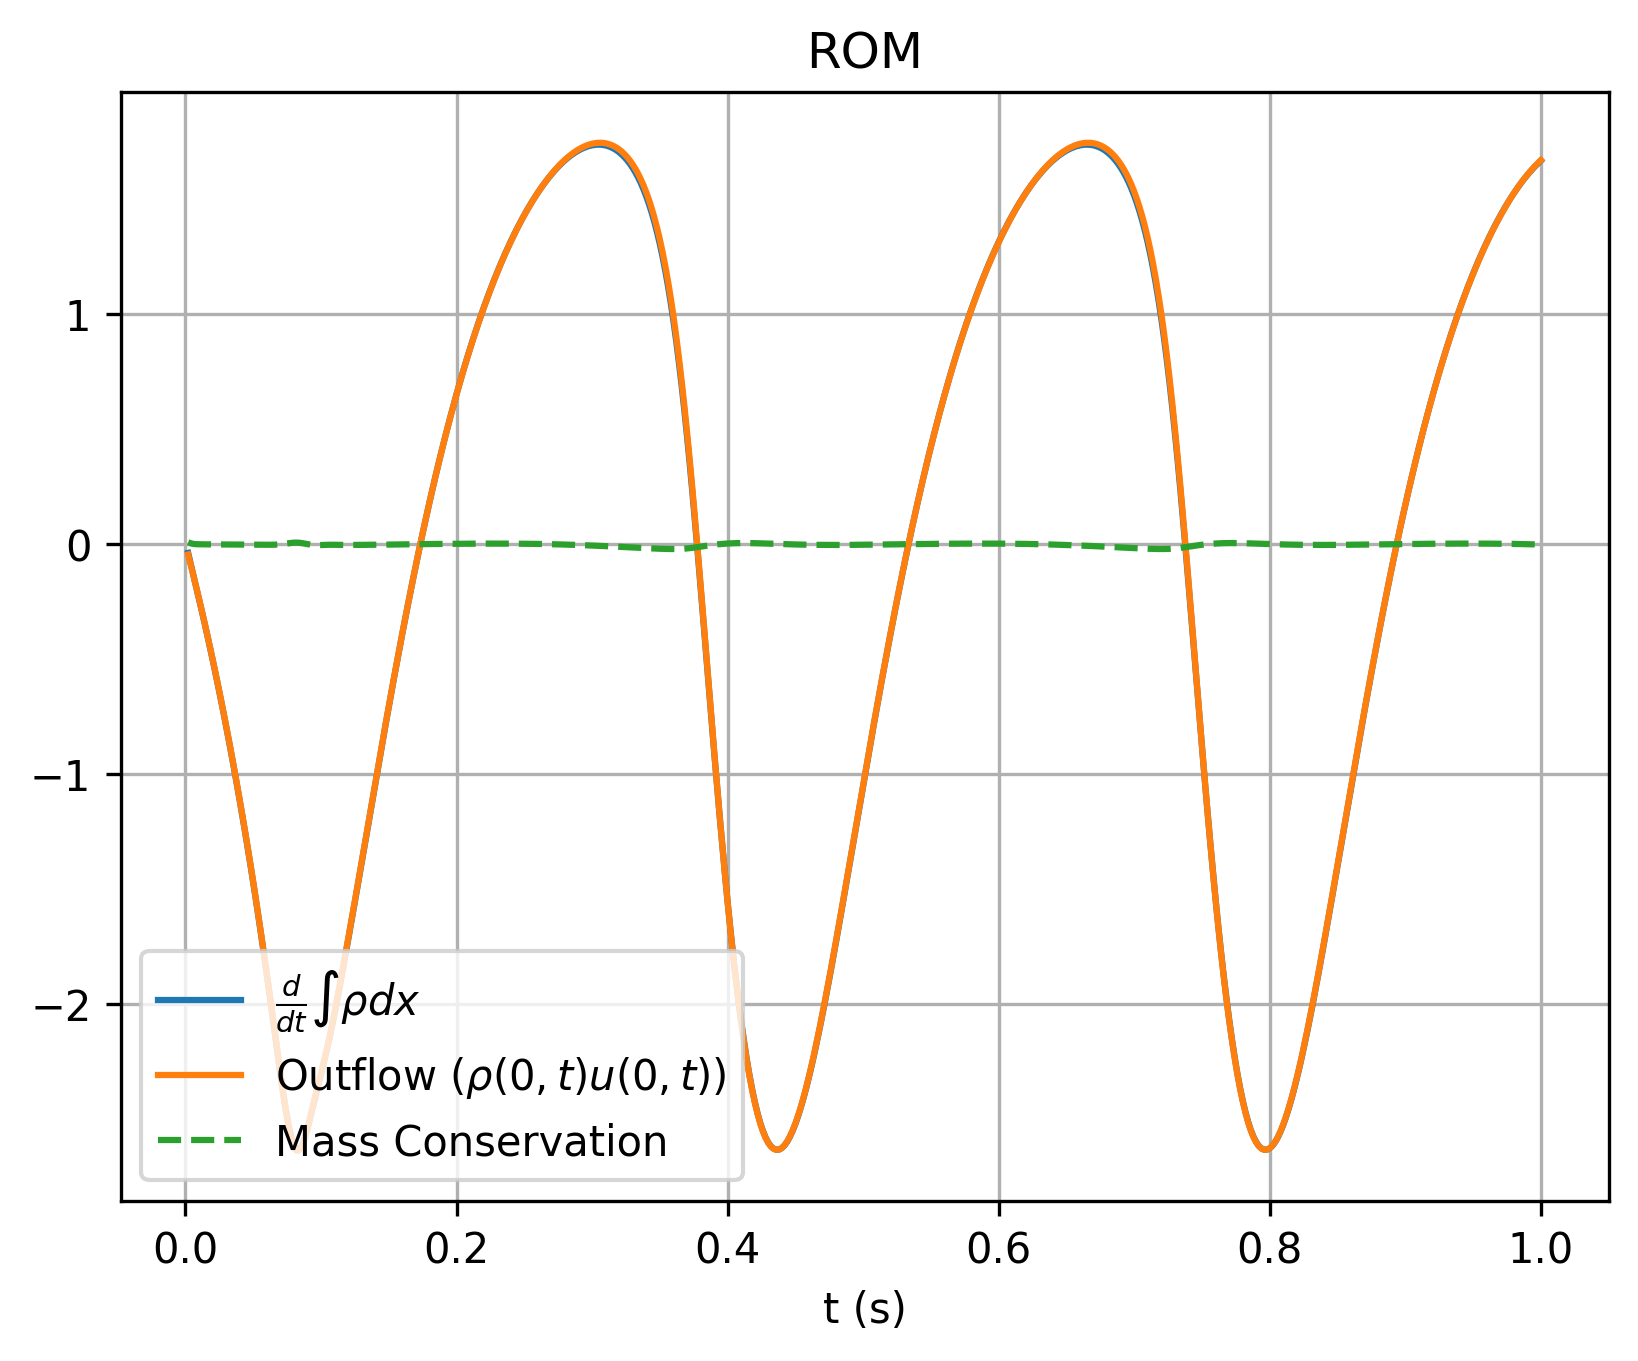

Source data for this figure (header and first rows):
, which, timesteps, mass, mass_change, outflow
0, rom, 0.002, 1.108, -0.03877, -0.04594
1, rom, 0.004, 1.108, -0.09, -0.09265
2, rom, 0.006, 1.108, -0.1403, -0.1402
3, rom, 0.008, 1.107, -0.1897, -0.1886
4, rom, 0.01, 1.107, -0.2395, -0.238
5, rom, 0.012, 1.106, -0.29, -0.2884
6, rom, 0.014, 1.106, -0.3414, -0.3397
7, rom, 0.016, 1.105, -0.3939, -0.3921
8, rom, 0.018, 1.104, -0.4474, -0.4455
9, rom, 0.02, 1.103, -0.502, -0.5
10, rom, 0.022, 1.102, -0.5577, -0.5557
11, rom, 0.024, 1.101, -0.6145, -0.6124
12, rom, 0.026, 1.1, -0.6725, -0.6703
13, rom, 0.028, 1.098, -0.7317, -0.7294
14, rom, 0.03, 1.097, -0.7922, -0.7898
15, rom, 0.032, 1.095, -0.8538, -0.8513
16, rom, 0.034, 1.093, -0.9168, -0.9142
17, rom, 0.036, 1.091, -0.9811, -0.9784
18, rom, 0.038, 1.089, -1.047, -1.044
19, rom, 0.04, 1.087, -1.114, -1.111
20, rom, 0.042, 1.085, -1.182, -1.179
21, rom, 0.044, 1.083, -1.252, -1.249
22, rom, 0.046, 1.08, -1.324, -1.321
23, rom, 0.048, 1.077, -1.397, -1.394
24, rom, 0.05, 1.074, -1.472, -1.468
25, rom, 0.052, 1.071, -1.548, -1.544
26, rom, 0.054, 1.068, -1.626, -1.622
27, rom, 0.056, 1.065, -1.706, -1.702
28, rom, 0.058, 1.061, -1.787, -1.784
29, rom, 0.06, 1.058, -1.87, -1.867
30, rom, 0.062, 1.054, -1.955, -1.952
31, rom, 0.064, 1.05, -2.041, -2.038
32, rom, 0.066, 1.046, -2.129, -2.125
33, rom, 0.068, 1.041, -2.216, -2.213
34, rom, 0.07, 1.037, -2.301, -2.3
35, rom, 0.072, 1.032, -2.383, -2.383
36, rom, 0.074, 1.027, -2.459, -2.46
37, rom, 0.076, 1.022, -2.525, -2.528
38, rom, 0.078, 1.017, -2.577, -2.582
39, rom, 0.08, 1.012, -2.613, -2.619
40, rom, 0.082, 1.007, -2.631, -2.637
41, rom, 0.084, 1.001, -2.63, -2.635
42, rom, 0.086, 0.9962, -2.613, -2.616
43, rom, 0.088, 0.991, -2.582, -2.583
44, rom, 0.09, 0.9859, -2.541, -2.54
45, rom, 0.092, 0.9808, -2.495, -2.492
46, rom, 0.094, 0.9759, -2.447, -2.443
47, rom, 0.096, 0.9711, -2.399, -2.394
48, rom, 0.098, 0.9663, -2.352, -2.346
49, rom, 0.1, 0.9617, -2.304, -2.3
50, rom, 0.102, 0.9571, -2.257, -2.252
51, rom, 0.104, 0.9526, -2.207, -2.203
52, rom, 0.106, 0.9483, -2.154, -2.151
53, rom, 0.108, 0.944, -2.099, -2.095
54, rom, 0.11, 0.9399, -2.04, -2.037
55, rom, 0.112, 0.9358, -1.979, -1.975
56, rom, 0.114, 0.9319, -1.916, -1.912
57, rom, 0.116, 0.9282, -1.852, -1.848
58, rom, 0.118, 0.9245, -1.787, -1.783
59, rom, 0.12, 0.921, -1.722, -1.717
... 440 more rows
